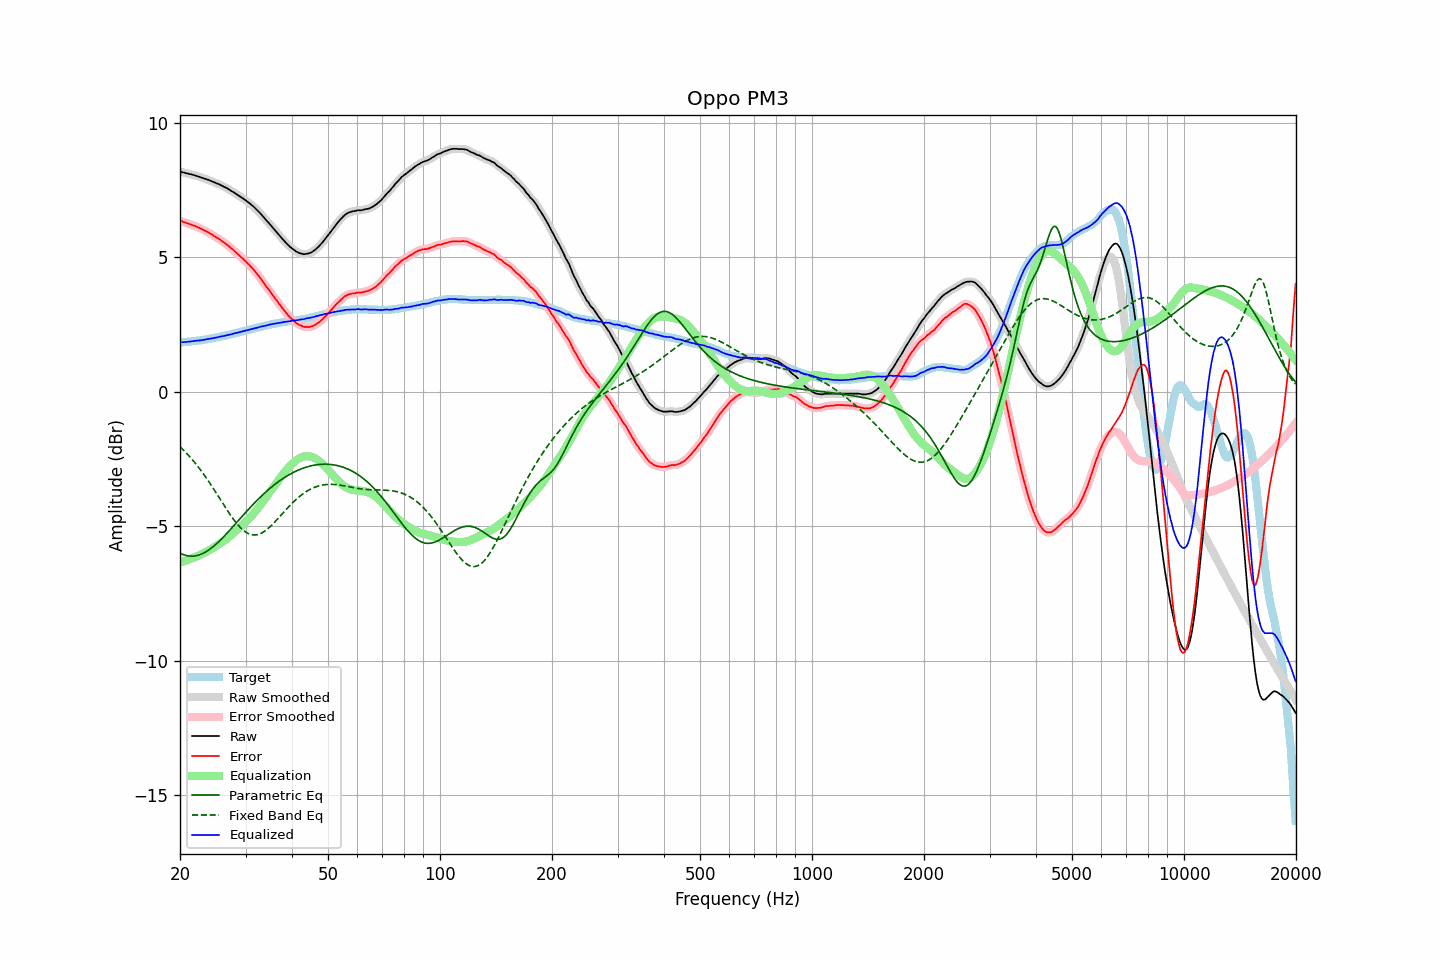

The file beside this chart, header and first rows:
frequency, raw, error, smoothed, error_smoothed, equalization, parametric_eq, fixed_band_eq, equalized_raw, equalized_smoothed, target
20.00, 8.17, 6.35, 8.18, 6.35, -6.35, -6.00, -2.05, 1.83, 1.83, 1.83
20.20, 8.16, 6.34, 8.16, 6.33, -6.33, -6.03, -2.10, 1.84, 1.83, 1.83
20.40, 8.14, 6.31, 8.15, 6.31, -6.31, -6.06, -2.16, 1.83, 1.84, 1.84
20.61, 8.13, 6.29, 8.13, 6.29, -6.29, -6.08, -2.22, 1.84, 1.84, 1.85
20.81, 8.11, 6.27, 8.12, 6.27, -6.27, -6.09, -2.28, 1.84, 1.85, 1.85
21.02, 8.10, 6.25, 8.10, 6.25, -6.25, -6.11, -2.35, 1.86, 1.85, 1.86
21.23, 8.08, 6.23, 8.09, 6.23, -6.23, -6.11, -2.41, 1.86, 1.86, 1.86
21.44, 8.07, 6.21, 8.07, 6.20, -6.20, -6.12, -2.48, 1.87, 1.87, 1.87
21.66, 8.05, 6.18, 8.06, 6.18, -6.18, -6.12, -2.55, 1.87, 1.87, 1.88
21.87, 8.04, 6.17, 8.04, 6.16, -6.16, -6.11, -2.62, 1.88, 1.88, 1.88
22.09, 8.02, 6.14, 8.02, 6.14, -6.14, -6.10, -2.70, 1.89, 1.89, 1.89
22.31, 8.00, 6.11, 8.01, 6.11, -6.11, -6.09, -2.77, 1.89, 1.90, 1.90
22.54, 7.98, 6.09, 7.98, 6.08, -6.08, -6.07, -2.85, 1.90, 1.90, 1.90
22.76, 7.96, 6.06, 7.96, 6.06, -6.06, -6.05, -2.93, 1.91, 1.91, 1.91
22.99, 7.94, 6.03, 7.94, 6.03, -6.03, -6.02, -3.01, 1.92, 1.92, 1.92
23.22, 7.92, 6.00, 7.92, 6.00, -6.00, -5.99, -3.09, 1.93, 1.93, 1.93
23.45, 7.90, 5.97, 7.91, 5.97, -5.97, -5.96, -3.18, 1.94, 1.94, 1.94
23.69, 7.88, 5.94, 7.88, 5.94, -5.93, -5.92, -3.27, 1.95, 1.95, 1.95
23.92, 7.86, 5.91, 7.86, 5.91, -5.90, -5.88, -3.35, 1.96, 1.96, 1.96
24.16, 7.83, 5.87, 7.84, 5.87, -5.87, -5.84, -3.44, 1.97, 1.97, 1.97
24.40, 7.81, 5.84, 7.81, 5.83, -5.83, -5.79, -3.53, 1.98, 1.98, 1.98
24.65, 7.78, 5.79, 7.79, 5.79, -5.80, -5.74, -3.63, 1.99, 1.99, 2.00
24.89, 7.76, 5.76, 7.76, 5.75, -5.76, -5.69, -3.72, 2.01, 2.00, 2.01
25.14, 7.73, 5.72, 7.74, 5.72, -5.72, -5.64, -3.81, 2.01, 2.02, 2.02
25.39, 7.71, 5.69, 7.71, 5.68, -5.68, -5.58, -3.91, 2.03, 2.03, 2.03
25.65, 7.68, 5.65, 7.68, 5.64, -5.64, -5.53, -4.00, 2.04, 2.04, 2.04
25.91, 7.66, 5.60, 7.66, 5.60, -5.60, -5.47, -4.10, 2.05, 2.05, 2.06
26.16, 7.62, 5.56, 7.62, 5.56, -5.56, -5.40, -4.19, 2.06, 2.06, 2.07
26.43, 7.60, 5.52, 7.60, 5.52, -5.52, -5.34, -4.28, 2.08, 2.08, 2.08
26.69, 7.56, 5.48, 7.57, 5.48, -5.47, -5.28, -4.38, 2.09, 2.09, 2.09
26.96, 7.53, 5.43, 7.53, 5.43, -5.42, -5.21, -4.47, 2.11, 2.11, 2.11
27.23, 7.50, 5.38, 7.50, 5.38, -5.37, -5.15, -4.56, 2.12, 2.12, 2.12
27.50, 7.45, 5.32, 7.46, 5.32, -5.32, -5.08, -4.64, 2.13, 2.13, 2.14
27.77, 7.42, 5.28, 7.42, 5.27, -5.27, -5.02, -4.73, 2.15, 2.15, 2.15
28.05, 7.38, 5.22, 7.38, 5.22, -5.22, -4.95, -4.81, 2.17, 2.16, 2.17
28.33, 7.34, 5.17, 7.35, 5.17, -5.17, -4.88, -4.88, 2.18, 2.18, 2.18
28.62, 7.31, 5.11, 7.30, 5.11, -5.11, -4.81, -4.95, 2.19, 2.19, 2.20
28.90, 7.26, 5.06, 7.26, 5.05, -5.06, -4.75, -5.02, 2.21, 2.21, 2.21
29.19, 7.22, 5.00, 7.22, 5.00, -5.00, -4.68, -5.08, 2.22, 2.22, 2.23
29.48, 7.18, 4.95, 7.19, 4.95, -4.95, -4.61, -5.14, 2.24, 2.24, 2.24
29.78, 7.15, 4.89, 7.14, 4.89, -4.89, -4.55, -5.18, 2.26, 2.25, 2.26
30.08, 7.11, 4.84, 7.10, 4.83, -4.83, -4.48, -5.23, 2.27, 2.27, 2.27
30.38, 7.06, 4.77, 7.06, 4.77, -4.77, -4.41, -5.26, 2.28, 2.29, 2.29
30.68, 7.01, 4.72, 7.01, 4.71, -4.71, -4.35, -5.29, 2.30, 2.30, 2.30
30.99, 6.97, 4.65, 6.97, 4.65, -4.65, -4.28, -5.31, 2.32, 2.32, 2.32
31.30, 6.92, 4.59, 6.92, 4.59, -4.58, -4.22, -5.32, 2.33, 2.33, 2.33
31.61, 6.86, 4.52, 6.86, 4.52, -4.52, -4.16, -5.33, 2.35, 2.35, 2.35
31.93, 6.81, 4.45, 6.81, 4.45, -4.44, -4.10, -5.33, 2.36, 2.36, 2.36
32.24, 6.74, 4.37, 6.75, 4.37, -4.37, -4.04, -5.32, 2.37, 2.38, 2.38
32.57, 6.69, 4.30, 6.69, 4.30, -4.29, -3.98, -5.30, 2.39, 2.39, 2.39
32.89, 6.62, 4.22, 6.62, 4.22, -4.21, -3.92, -5.28, 2.41, 2.41, 2.41
33.22, 6.55, 4.14, 6.55, 4.13, -4.13, -3.86, -5.25, 2.42, 2.42, 2.42
33.55, 6.48, 4.05, 6.48, 4.05, -4.05, -3.81, -5.21, 2.43, 2.43, 2.44
33.89, 6.41, 3.97, 6.41, 3.96, -3.97, -3.75, -5.17, 2.45, 2.45, 2.45
34.23, 6.35, 3.88, 6.35, 3.88, -3.89, -3.70, -5.13, 2.46, 2.46, 2.47
34.57, 6.28, 3.81, 6.28, 3.80, -3.80, -3.64, -5.08, 2.48, 2.48, 2.48
34.92, 6.22, 3.73, 6.21, 3.72, -3.72, -3.59, -5.02, 2.49, 2.49, 2.49
35.27, 6.15, 3.64, 6.15, 3.64, -3.64, -3.54, -4.97, 2.51, 2.51, 2.51
35.62, 6.08, 3.56, 6.07, 3.56, -3.56, -3.49, -4.91, 2.52, 2.52, 2.52
35.97, 6.00, 3.48, 6.00, 3.48, -3.48, -3.45, -4.85, 2.53, 2.53, 2.53
... 635 more rows
